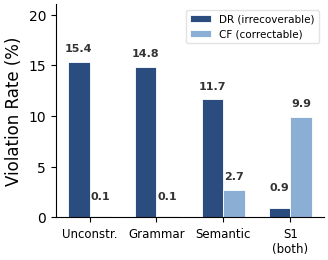

Write Python code to recreate this figure. (Note: this script raises an exception after producing the figure.)
import matplotlib
matplotlib.use('Agg')
import matplotlib.pyplot as plt
import numpy as np

plt.rcParams.update({
    'font.family': 'DejaVu Sans',
    'font.size': 11,
    'axes.titlesize': 13,
    'axes.labelsize': 12,
    'xtick.labelsize': 10,
    'ytick.labelsize': 10,
    'figure.dpi': 300,
    'savefig.dpi': 300,
    'savefig.bbox': 'tight',
    'savefig.pad_inches': 0.05,
    'axes.spines.top': False,
    'axes.spines.right': False,
})

C_DR = '#2B4C7E'
C_CF = '#8BAED4'
C_TEXT = '#333333'

modes = ['Unconstr.', 'Grammar', 'Semantic', 'S1\n(both)']
dr = [15.37, 14.84, 11.65, 0.93]
cf = [0.08, 0.08, 2.71, 9.90]

x = np.arange(len(modes))
w = 0.32

fig, ax = plt.subplots(figsize=(3.5, 2.8))

bars_dr = ax.bar(x - w/2, dr, w, color=C_DR, edgecolor='white', linewidth=0.6,
                 label='DR (irrecoverable)')
bars_cf = ax.bar(x + w/2, cf, w, color=C_CF, edgecolor='white', linewidth=0.6,
                 label='CF (correctable)')

for i, v in enumerate(dr):
    offset = 0.8 if v > 2 else 1.5
    ax.text(x[i] - w/2, v + offset, f'{v:.1f}', ha='center', va='bottom',
            fontsize=8, fontweight='bold', color=C_TEXT)

for i, v in enumerate(cf):
    offset = 0.8 if v > 2 else 1.5
    ax.text(x[i] + w/2, v + offset, f'{v:.1f}', ha='center', va='bottom',
            fontsize=8, fontweight='bold', color=C_TEXT)

ax.set_xticks(x)
ax.set_xticklabels(modes, fontsize=8.5)
ax.set_ylabel('Violation Rate (%)')
ax.set_ylim(0, 21)
ax.legend(fontsize=7.5, loc='upper right', framealpha=0.9, edgecolor='#E0E0E0')

plt.tight_layout()

out_path = '/home/ubuntu/.agent-ml-research-idea_gen_0509_6/projects/schema_semantic_constrained_ie/artifacts/_project/paper/figures/fig_violation_composition'
fig.savefig(out_path + '.pdf')
fig.savefig(out_path + '.png')
plt.close()
print('Done')
